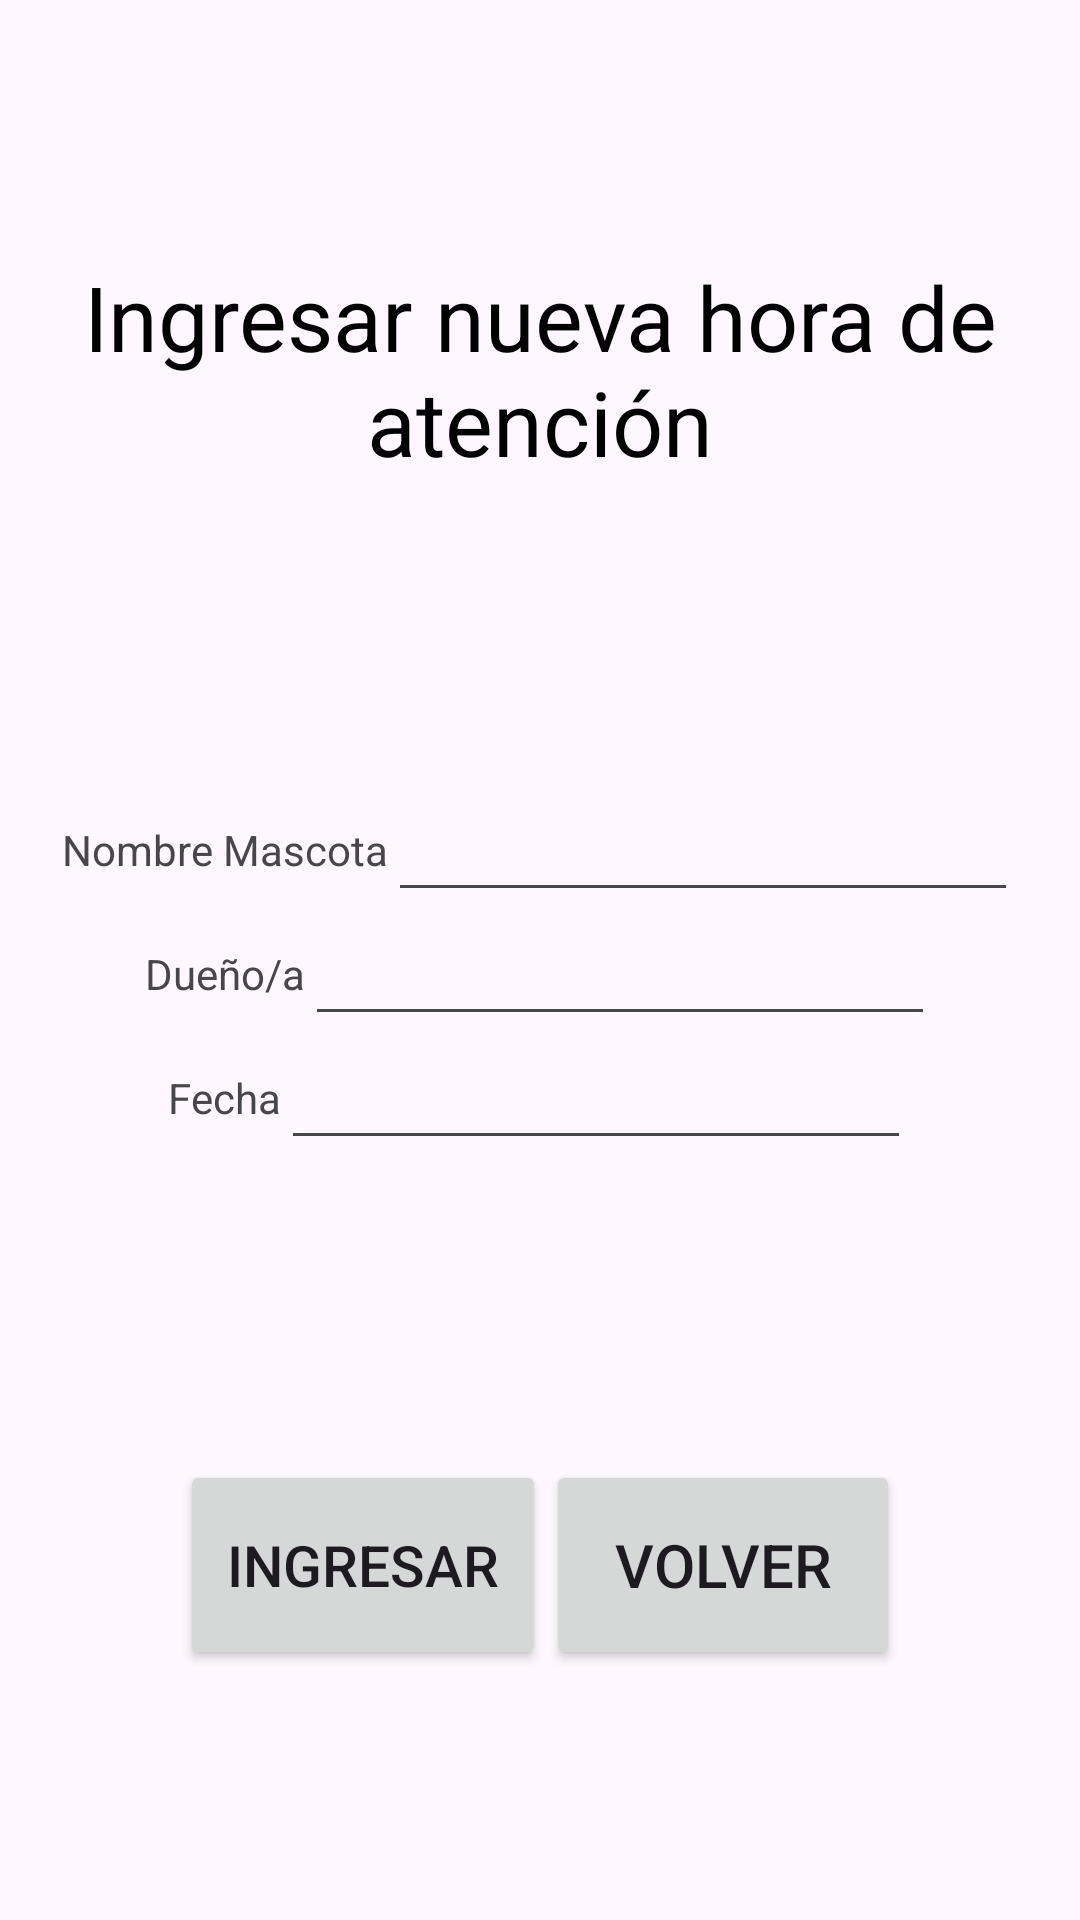

This screen was rendered from an Android layout file. Write that file and the resources it references.
<!-- AndroidManifest.xml: application theme Theme.Evaluación2 -->
<!-- res/layout/activity_ingreso.xml -->
<?xml version="1.0" encoding="utf-8"?>
<LinearLayout xmlns:android="http://schemas.android.com/apk/res/android"
    xmlns:app="http://schemas.android.com/apk/res-auto"
    xmlns:tools="http://schemas.android.com/tools"
    android:layout_width="match_parent"
    android:layout_height="match_parent"
    android:orientation="vertical"
    android:gravity="center"
    android:padding="16dp"

    tools:context=".MainActivity">

    <TextView
        android:layout_width="wrap_content"
        android:layout_height="wrap_content"
        android:layout_marginVertical="@dimen/cardview_default_elevation"
        android:textAlignment="center"
        android:text="Ingresar nueva hora de atención"
        android:textColor="@color/black"
        android:textSize="30dp" />

    <LinearLayout
        android:layout_width="wrap_content"
        android:layout_height="wrap_content"
        android:orientation="vertical"
        android:gravity="center">

    </LinearLayout>
    <Space
        android:layout_width="match_parent"
        android:layout_height="100dp" />
    <LinearLayout
        android:layout_width="wrap_content"
        android:layout_height="wrap_content"
        android:orientation="horizontal"
        android:gravity="center">

        <TextView
            android:layout_width="wrap_content"
            android:layout_height="wrap_content"
            android:text="Nombre Mascota"
            />

        <EditText
            android:layout_width="wrap_content"
            android:layout_height="wrap_content"
            android:layout_weight="1"
            android:ems="10"
            android:id="@+id/et_nombre"
            android:textAlignment="center"
            />
    </LinearLayout>

    <LinearLayout
        android:layout_width="wrap_content"
        android:layout_height="wrap_content"
        android:orientation="horizontal"
        android:gravity="center">

        <TextView
            android:layout_width="wrap_content"
            android:layout_height="wrap_content"
            android:text="Dueño/a"
            />

        <EditText
            android:layout_width="wrap_content"
            android:layout_height="wrap_content"
            android:layout_weight="1"
            android:ems="10"
            android:id="@+id/et_duenio"
            android:textAlignment="center"
            />
    </LinearLayout>

    <LinearLayout
        android:layout_width="wrap_content"
        android:layout_height="wrap_content"
        android:orientation="horizontal"
        android:gravity="center">

        <TextView
            android:layout_width="wrap_content"
            android:layout_height="wrap_content"
            android:text="Fecha"
            />

        <EditText
            android:layout_width="wrap_content"
            android:layout_height="wrap_content"
            android:layout_weight="1"
            android:ems="10"
            android:id="@+id/et_fecha"
            android:textAlignment="center"
            />
    </LinearLayout>
    <Space
        android:layout_width="match_parent"
        android:layout_height="100dp" />
    <LinearLayout
        android:layout_width="wrap_content"
        android:layout_height="wrap_content"
        android:orientation="horizontal"
        android:gravity="center">

        <Button
            android:id="@+id/btn_ingresar"
            android:layout_width="122dp"
            android:layout_height="70dp"
            android:layout_weight="1"
            android:text="Ingresar"
            android:textSize="19dp"/>

        <Button
            android:id="@+id/btn_volver"
            android:layout_width="118dp"
            android:layout_height="70dp"
            android:layout_weight="1"
            android:text="Volver"
            android:textSize="20dp"/>

    </LinearLayout>

</LinearLayout>
<!-- resources referenced by this layout -->
<resources>
  <style name="Theme.Evaluación2" parent="Base.Theme.Evaluación2" />
  <style name="Base.Theme.Evaluación2" parent="Theme.Material3.DayNight.NoActionBar">
          
          
      </style>
  <!-- not gathered from this repository: default colours our renderer supplied (Android Studio template values) -->
  <color name="black">#FF000000</color>
</resources>
